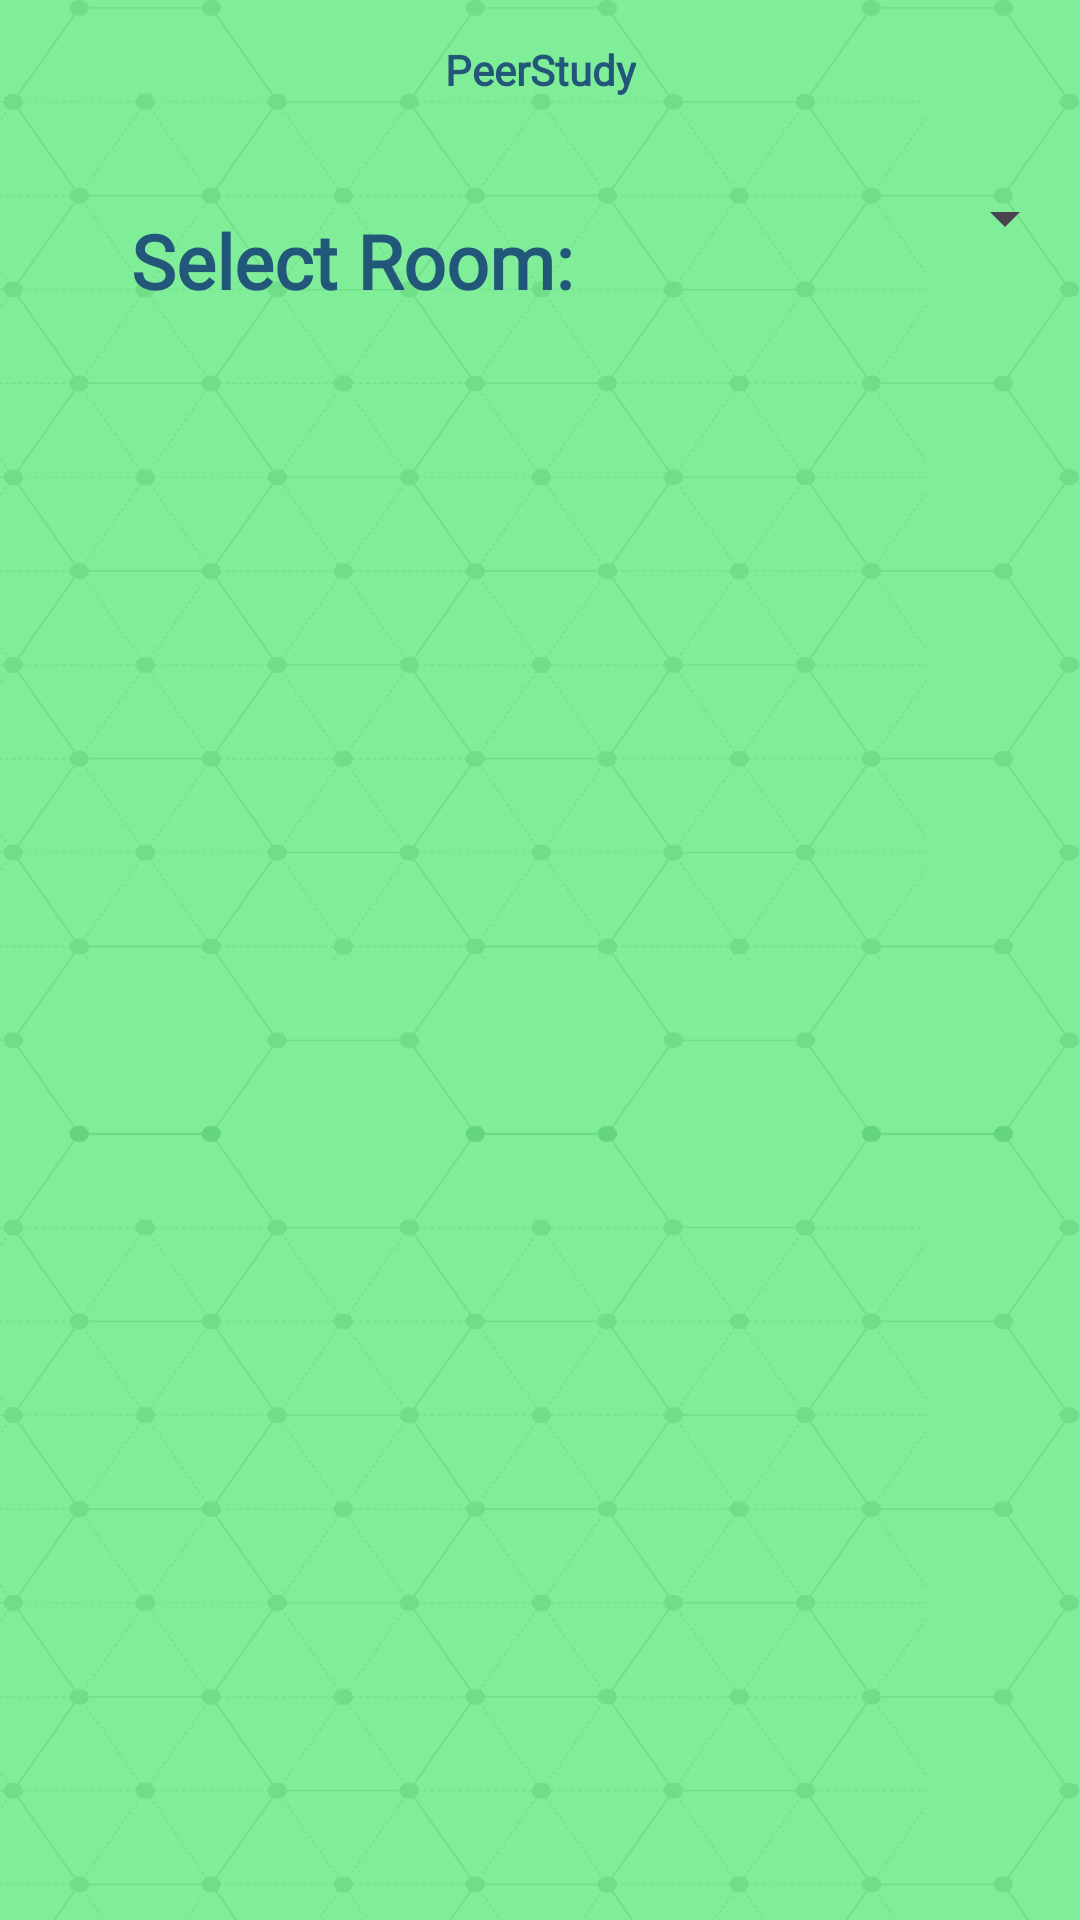

Here is an Android app screen rendered from its layout file. Give the layout XML and the strings, colors and styles it references.
<!-- AndroidManifest.xml: application theme Theme.PeerStudy -->
<!-- res/layout/activity_leaderboard.xml -->
<?xml version="1.0" encoding="utf-8"?>
<androidx.constraintlayout.widget.ConstraintLayout xmlns:android="http://schemas.android.com/apk/res/android"
    xmlns:app="http://schemas.android.com/apk/res-auto"
    xmlns:tools="http://schemas.android.com/tools"
    android:layout_width="match_parent"
    android:layout_height="match_parent"
    android:background="@drawable/bg"
    tools:context=".LeaderboardActivity">

    <TextView
        android:layout_width="wrap_content"
        android:layout_height="wrap_content"
        android:fontFamily="@font/nova_round"
        android:text="@string/peerstudy"
        android:textColor="@color/font"
        android:textStyle="bold"
        app:layout_constraintBottom_toBottomOf="parent"
        app:layout_constraintEnd_toEndOf="parent"
        app:layout_constraintStart_toStartOf="parent"
        app:layout_constraintTop_toTopOf="parent"
        app:layout_constraintVertical_bias="0.022" />

    <TextView
        android:id="@+id/selectRoomText"
        android:layout_width="161dp"
        android:layout_height="38dp"
        android:layout_marginStart="24dp"
        android:layout_marginTop="70dp"
        android:fontFamily="@font/nova_round"
        android:text="Select Room:"
        android:textColor="@color/font"
        android:textSize="25sp"
        android:textStyle="bold"
        app:layout_constraintBottom_toBottomOf="parent"
        app:layout_constraintEnd_toEndOf="parent"
        app:layout_constraintHorizontal_bias="0.113"
        app:layout_constraintStart_toStartOf="parent"
        app:layout_constraintTop_toTopOf="parent"
        app:layout_constraintVertical_bias="0.0" />

    <Spinner
        android:id="@+id/roomSpinner"
        android:layout_width="136dp"
        android:layout_height="39dp"
        android:layout_marginEnd="1dp"
        android:fontFamily="@font/nova_round"
        android:textColor="@color/font"
        app:layout_constraintBottom_toBottomOf="parent"
        app:layout_constraintEnd_toEndOf="parent"
        app:layout_constraintHorizontal_bias="1.0"
        app:layout_constraintStart_toStartOf="parent"
        app:layout_constraintTop_toTopOf="parent"
        app:layout_constraintVertical_bias="0.089" />

    <ScrollView
        android:layout_width="357dp"
        android:layout_height="505dp"
        android:layout_marginTop="16dp"
        android:fontFamily="@font/nova_round"
        android:textColor="@color/font"
        app:layout_constraintBottom_toBottomOf="parent"
        app:layout_constraintEnd_toEndOf="parent"
        app:layout_constraintStart_toStartOf="parent"
        app:layout_constraintTop_toTopOf="parent"
        app:layout_constraintVertical_bias="0.627">

        
        <LinearLayout
            android:id="@+id/leaderboardLayout"
            android:layout_width="match_parent"
            android:layout_height="wrap_content"
            android:orientation="vertical"
            android:padding="16dp">
            
        </LinearLayout>
    </ScrollView>

</androidx.constraintlayout.widget.ConstraintLayout>
<!-- resources referenced by this layout -->
<resources>
  <color name="font">#22577A</color>
  <!-- drawable bg: png bitmap (drawable, 243775 bytes) -->
  <string name="peerstudy">PeerStudy</string>
  <style name="Theme.PeerStudy" parent="Base.Theme.PeerStudy" />
  <style name="Base.Theme.PeerStudy" parent="Theme.Material3.DayNight.NoActionBar">
  
      </style>
</resources>
